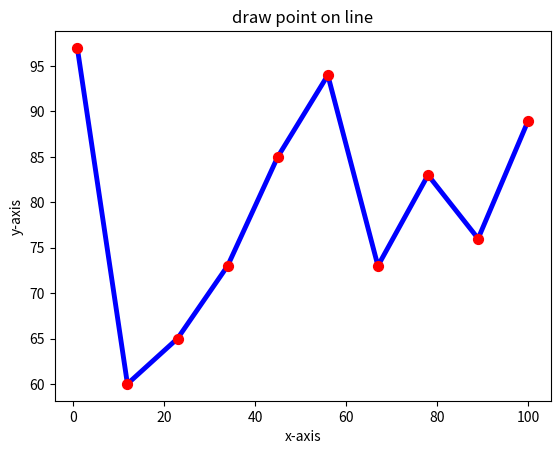

The matplotlib source for this figure:
#!/usr/bin/env python3
# -*- coding: utf-8 -*-
# @Date     : 2019-10-30 13:55:14
# @Author   : Albert Shi
# @Link     : http://blog.csdn.net/albertsh
# @Github   : https://github.com/AlbertGithubHome
__author__ = 'AlbertS'
# @Subject  : 通过Zorder属性绘制点在线上

import numpy as np
import matplotlib.pyplot as plt

def draw_normal():
    plt.title("draw normal")
    plt.xlabel("x-axis")
    plt.ylabel("y-axis")

    X = np.linspace(1, 100, 10, endpoint=True)
    Y = np.random.randint(60, 100, len(X))

    plt.plot(X, Y, color ='blue', linewidth=3.5) # 画线
    plt.scatter(X, Y, 50, color ='red') # 画点
    plt.show()


def draw_point_on_line():
    plt.title("draw point on line")
    plt.xlabel("x-axis")
    plt.ylabel("y-axis")

    X = np.linspace(1, 100, 10, endpoint=True)
    Y = np.random.randint(60, 100, len(X))

    plt.plot(X, Y, color ='blue', linewidth=3.5, zorder=1) # 在第一层画线
    plt.scatter(X, Y, 50, color ='red', zorder=2) # 在第二层画点
    plt.show()


if __name__ == '__main__':
    #draw_normal()
    draw_point_on_line()